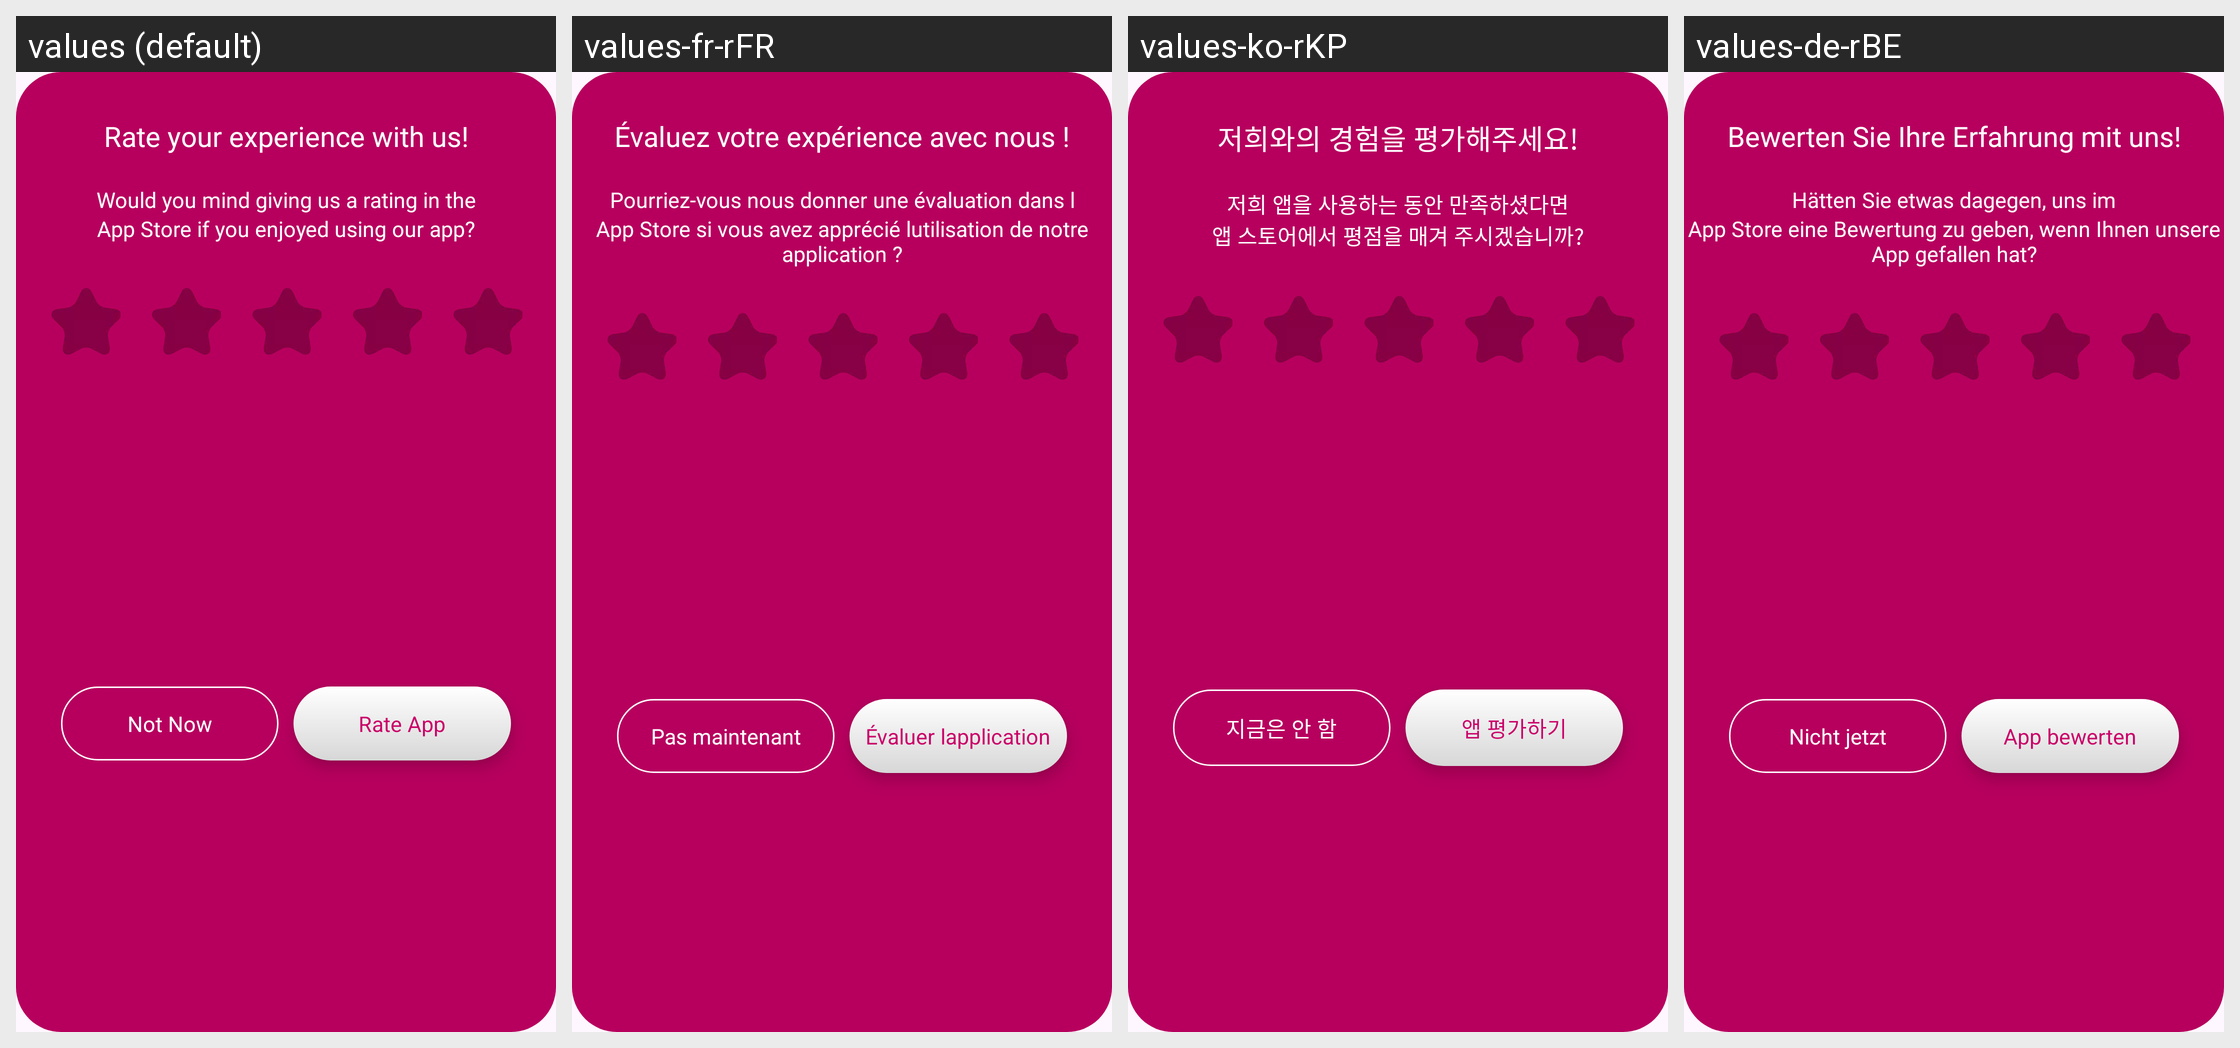

Locale-by-locale string values for the Android screen shown in this grid:
Android screen res/layout/ratus_dialog.xml rendered under 4 locales, left to right: values (default), values-fr-rFR, values-ko-rKP, values-de-rBE. Device: Nexus 5 (rendered at 1080×1920; each locale shown at half size, 540×960, under a caption strip naming it); theme Theme.DailyDairy.
Other locales in the repository, not shown: values-es-rES, values-ja, values-nl-rBE, values-pt-rPT, values-ru-rRU, values-tr-rTR, values-ur-rPK, values-zh-rCN.
Strings drawn on this screen, with the default value and each locale's value (text and hints the layout hard-codes, and strings that could not be matched under every locale, appear in the picture but are not listed):

rate_your_experience_with_us
  values: Rate your experience with us!
  values-fr-rFR: Évaluez votre expérience avec nous !
  values-ko-rKP: 저희와의 경험을 평가해주세요!
  values-de-rBE: Bewerten Sie Ihre Erfahrung mit uns!

would_you_mind_giving_us_a_rating_in_the
  values: Would you mind giving us a rating in the
  values-fr-rFR: Pourriez-vous nous donner une évaluation dans l
  values-ko-rKP: 저희 앱을 사용하는 동안 만족하셨다면
  values-de-rBE: Hätten Sie etwas dagegen, uns im

app_store_if_you_enjoyed_using_our_app
  values: App Store if you enjoyed using our app?
  values-fr-rFR: App Store si vous avez apprécié lutilisation de notre application ?
  values-ko-rKP: 앱 스토어에서 평점을 매겨 주시겠습니까?
  values-de-rBE: App Store eine Bewertung zu geben, wenn Ihnen unsere App gefallen hat?

not_now
  values: Not Now
  values-fr-rFR: Pas maintenant
  values-ko-rKP: 지금은 안 함
  values-de-rBE: Nicht jetzt

rate_app
  values: Rate App
  values-fr-rFR: Évaluer lapplication
  values-ko-rKP: 앱 평가하기
  values-de-rBE: App bewerten
